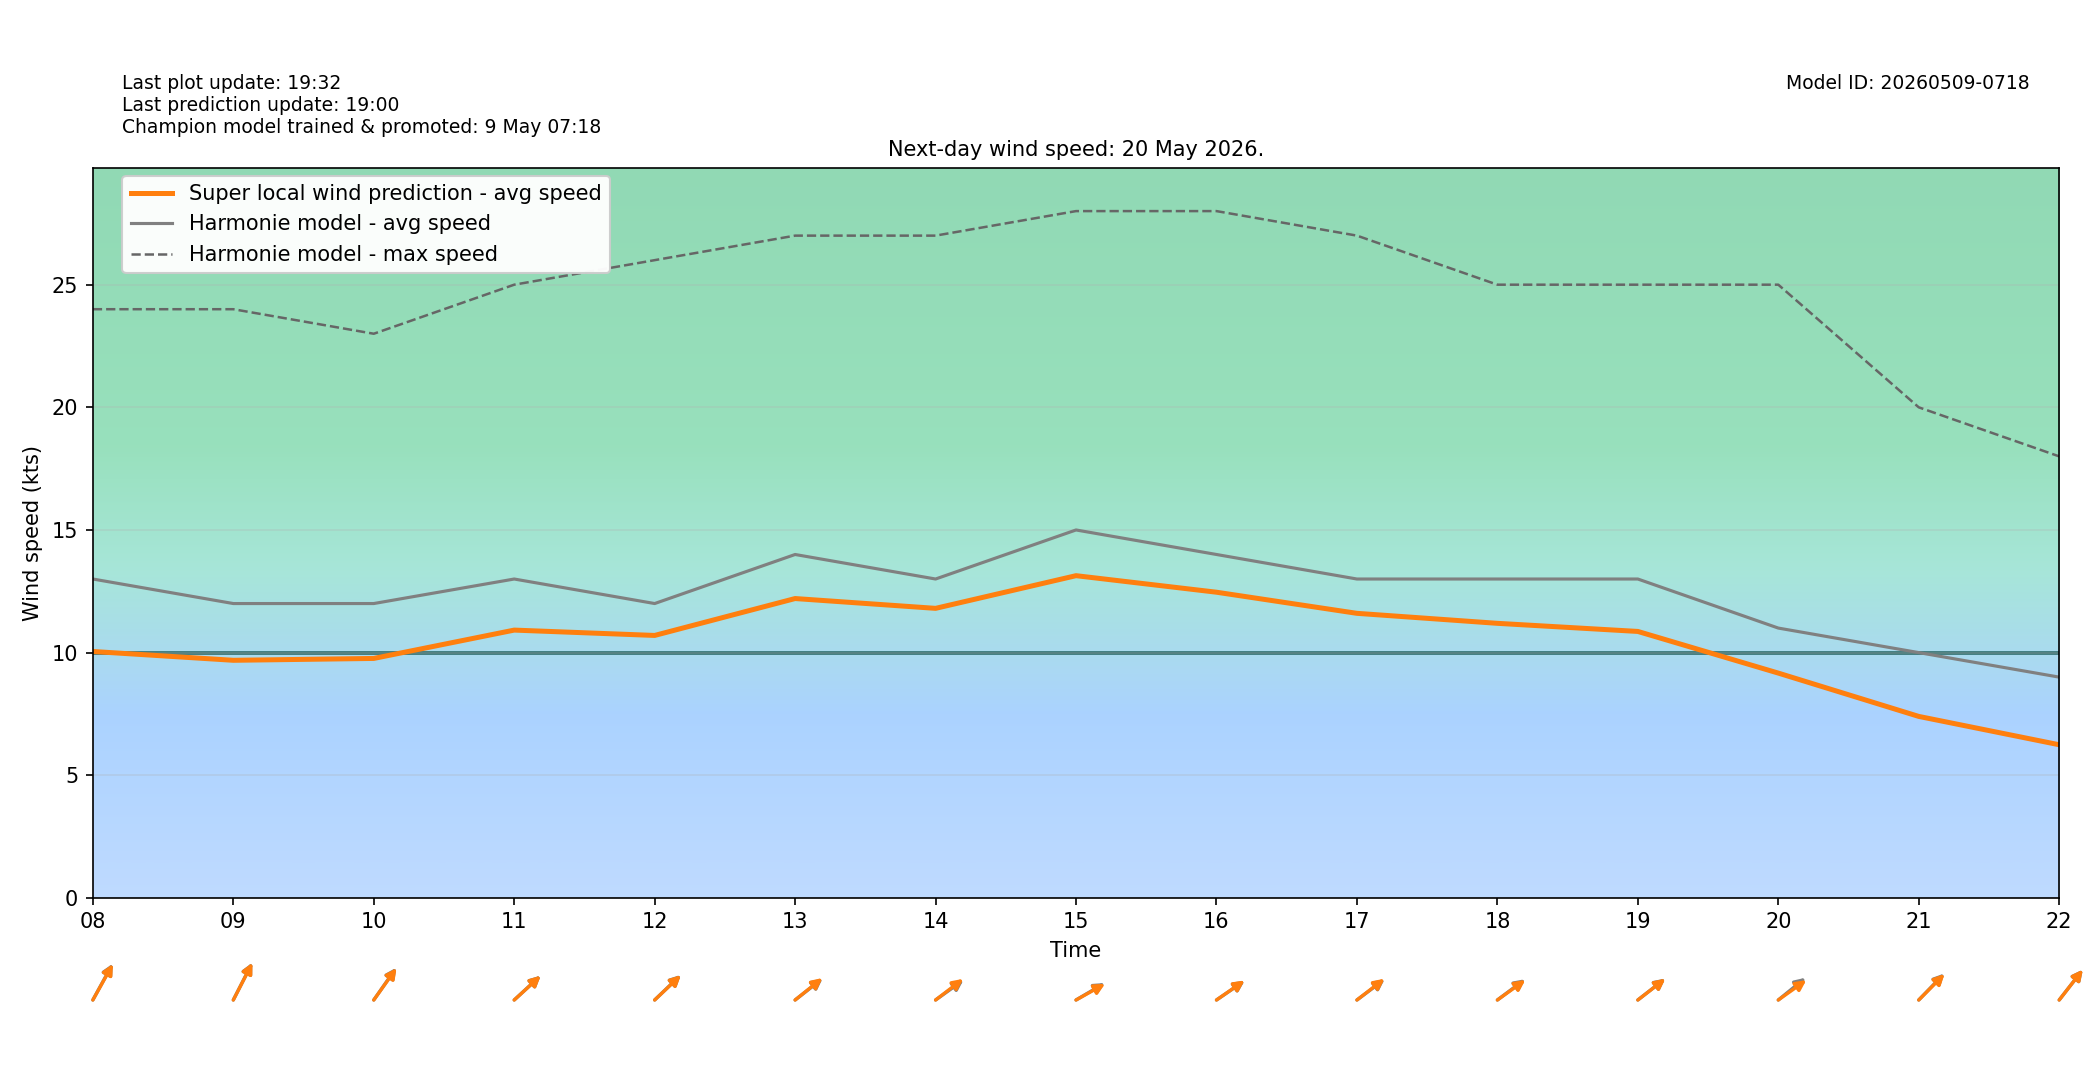

The data file committed next to this chart (first rows):
target_time_utc, target_time_local, hour_utc, hour_local, forecast_wind_speed, forecast_wind_min, forecast_wind_max, lstm_pred_wind_speed, delta_speed_lstm_minus_forecast, forecast_wind_dir_deg, lstm_pred_wind_dir_deg, delta_dir_lstm_minus_forecast
2026-05-19T22:00:00Z, 2026-05-20T00:00:00+0200, 22, 00, 11.0, 11.0, 20.0, 7.856, -3.144, 196.0, 197.2, 1.247
2026-05-19T23:00:00Z, 2026-05-20T01:00:00+0200, 23, 01, 10.0, 10.0, 20.0, 7.154, -2.846, 204.0, 205.2, 1.202
2026-05-20T00:00:00Z, 2026-05-20T02:00:00+0200, 00, 02, 9.0, 9.0, 17.0, 5.855, -3.145, 204.0, 206, 2.02
2026-05-20T01:00:00Z, 2026-05-20T03:00:00+0200, 01, 03, 9.0, 9.0, 17.0, 5.807, -3.193, 210.0, 211.1, 1.085
2026-05-20T02:00:00Z, 2026-05-20T04:00:00+0200, 02, 04, 9.0, 9.0, 17.0, 5.762, -3.238, 211.0, 211.8, 0.8377
2026-05-20T03:00:00Z, 2026-05-20T05:00:00+0200, 03, 05, 11.0, 11.0, 21.0, 7.581, -3.419, 225.0, 224.2, -0.7915
2026-05-20T04:00:00Z, 2026-05-20T06:00:00+0200, 04, 06, 12.0, 12.0, 22.0, 8.474, -3.526, 228.0, 228.7, 0.657
2026-05-20T05:00:00Z, 2026-05-20T07:00:00+0200, 05, 07, 13.0, 13.0, 24.0, 9.747, -3.253, 224.0, 226.1, 2.098
2026-05-20T06:00:00Z, 2026-05-20T08:00:00+0200, 06, 08, 13.0, 13.0, 24.0, 10.05, -2.954, 220.0, 220.6, 0.577
2026-05-20T07:00:00Z, 2026-05-20T09:00:00+0200, 07, 09, 12.0, 12.0, 24.0, 9.686, -2.314, 218.0, 218.3, 0.2998
2026-05-20T08:00:00Z, 2026-05-20T10:00:00+0200, 08, 10, 12.0, 12.0, 23.0, 9.762, -2.238, 227.0, 227.6, 0.5758
2026-05-20T09:00:00Z, 2026-05-20T11:00:00+0200, 09, 11, 13.0, 13.0, 25.0, 10.92, -2.083, 239.0, 239.2, 0.1671
2026-05-20T10:00:00Z, 2026-05-20T12:00:00+0200, 10, 12, 12.0, 12.0, 26.0, 10.7, -1.3, 238.0, 238.3, 0.3288
2026-05-20T11:00:00Z, 2026-05-20T13:00:00+0200, 11, 13, 14.0, 14.0, 27.0, 12.2, -1.796, 243.0, 242.4, -0.6436
2026-05-20T12:00:00Z, 2026-05-20T14:00:00+0200, 12, 14, 13.0, 13.0, 27.0, 11.8, -1.196, 245.0, 243.5, -1.533
2026-05-20T13:00:00Z, 2026-05-20T15:00:00+0200, 13, 15, 15.0, 15.0, 28.0, 13.14, -1.864, 249.0, 250, 1.021
2026-05-20T14:00:00Z, 2026-05-20T16:00:00+0200, 14, 16, 14.0, 14.0, 28.0, 12.46, -1.538, 246.0, 245.7, -0.347
2026-05-20T15:00:00Z, 2026-05-20T17:00:00+0200, 15, 17, 13.0, 13.0, 27.0, 11.6, -1.399, 244.0, 243.3, -0.7039
2026-05-20T16:00:00Z, 2026-05-20T18:00:00+0200, 16, 18, 13.0, 13.0, 25.0, 11.19, -1.807, 244.0, 245, 0.9557
2026-05-20T17:00:00Z, 2026-05-20T19:00:00+0200, 17, 19, 13.0, 13.0, 25.0, 10.86, -2.137, 243.0, 243.3, 0.2631
2026-05-20T18:00:00Z, 2026-05-20T20:00:00+0200, 18, 20, 11.0, 11.0, 25.0, 9.164, -1.836, 242.0, 245.2, 3.172
2026-05-20T19:00:00Z, 2026-05-20T21:00:00+0200, 19, 21, 10.0, 10.0, 20.0, 7.398, -2.602, 236.0, 236.7, 0.7412
2026-05-20T20:00:00Z, 2026-05-20T22:00:00+0200, 20, 22, 9.0, 9.0, 18.0, 6.243, -2.757, 230.0, 230.1, 0.1056
2026-05-20T21:00:00Z, 2026-05-20T23:00:00+0200, 21, 23, 9.0, 9.0, 16.0, 5.735, -3.265, 225.0, 227, 2.008
